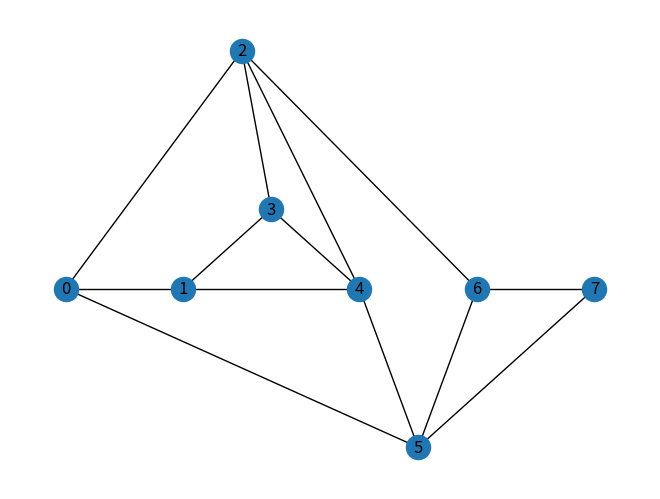

Reproduce this figure in Python.
import numpy as np
import networkx as nx
import matplotlib.pyplot as plt


############# Task 1 #############
''' 
0 - Dzierzoniow
1 - Kolaczow
2 - Niemcza
3 - Jordanow
4 - Cieszyce
5 - Kobierzyce
6 - Bielany_Wroclawskie
7 - Wroclaw
'''

# assign data
mydata = [
    [1, '0-1', 'Dzierzoniow-Kolaczow', 3],
    [2, '0-2', 'Dzierzoniow-Niemcza', 4],
    [3, '0-5', 'Dzierzoniow-Kobierzyce', 2],
    [4, '1-3', 'Kolaczow-Jordanow', 1],
    [5, '1-4', 'Kolaczow-Cieszyce', 1],
    [6, '2-3', 'Niemcza-Jordanow', 3],
    [7, '2-4', 'Niemcza-Cieszyce', 3],
    [8, '2-6', 'Niemcza-Bielany_Wroclawskie', 2],
    [9, '3-4', 'Jordanow-Cieszyce', 3],
    [10, '4-5', 'Cieszyce-Kobierzyce', 2],
    [11, '5-6', 'Kobierzyce-Bielany_Wroclawskie', 3],
    [12, '5-7', 'Kobierzyce-Wroclaw', 3],
    [13, '6-7', 'Bielany_Wroclawskie-Wroclaw', 3],
]

# Initializing graph
G = nx.Graph()

# Defining node positions
pos_dict = {'0': (0, 0), '1': (2, 0), '2': (3, 1.5), '3': (3.5, 0.5), '4': (5, 0), '5': (6, -1), '6': (7, 0), '7': (9, 0)}

# Initializing edges and labels
edges = []
labels_dict = {}

# Assigning values to edges and labels
for data in mydata:
  edges_tuple = (data[1].split('-')[0], data[1].split('-')[1])
  edges.append(edges_tuple)
  labels_tuple = (data[1].split('-')[0], data[1].split('-')[1])

# Add edges to graph
G.add_edges_from(edges)

print('Nodes:', G.nodes(), sep='\n') 
print('Edges:', G.edges(), sep='\n')
print('Degree of nodes:', list(G.degree(G.nodes())), sep='\n')

# Add color to the most critical path
color_edges = [('0', '2'), ('2', '3'), ('3', '4'), ('4', '5'), ('5', '6'), ('6', '7')]

nx.draw(G, pos=pos_dict, with_labels = True)
plt.show()
